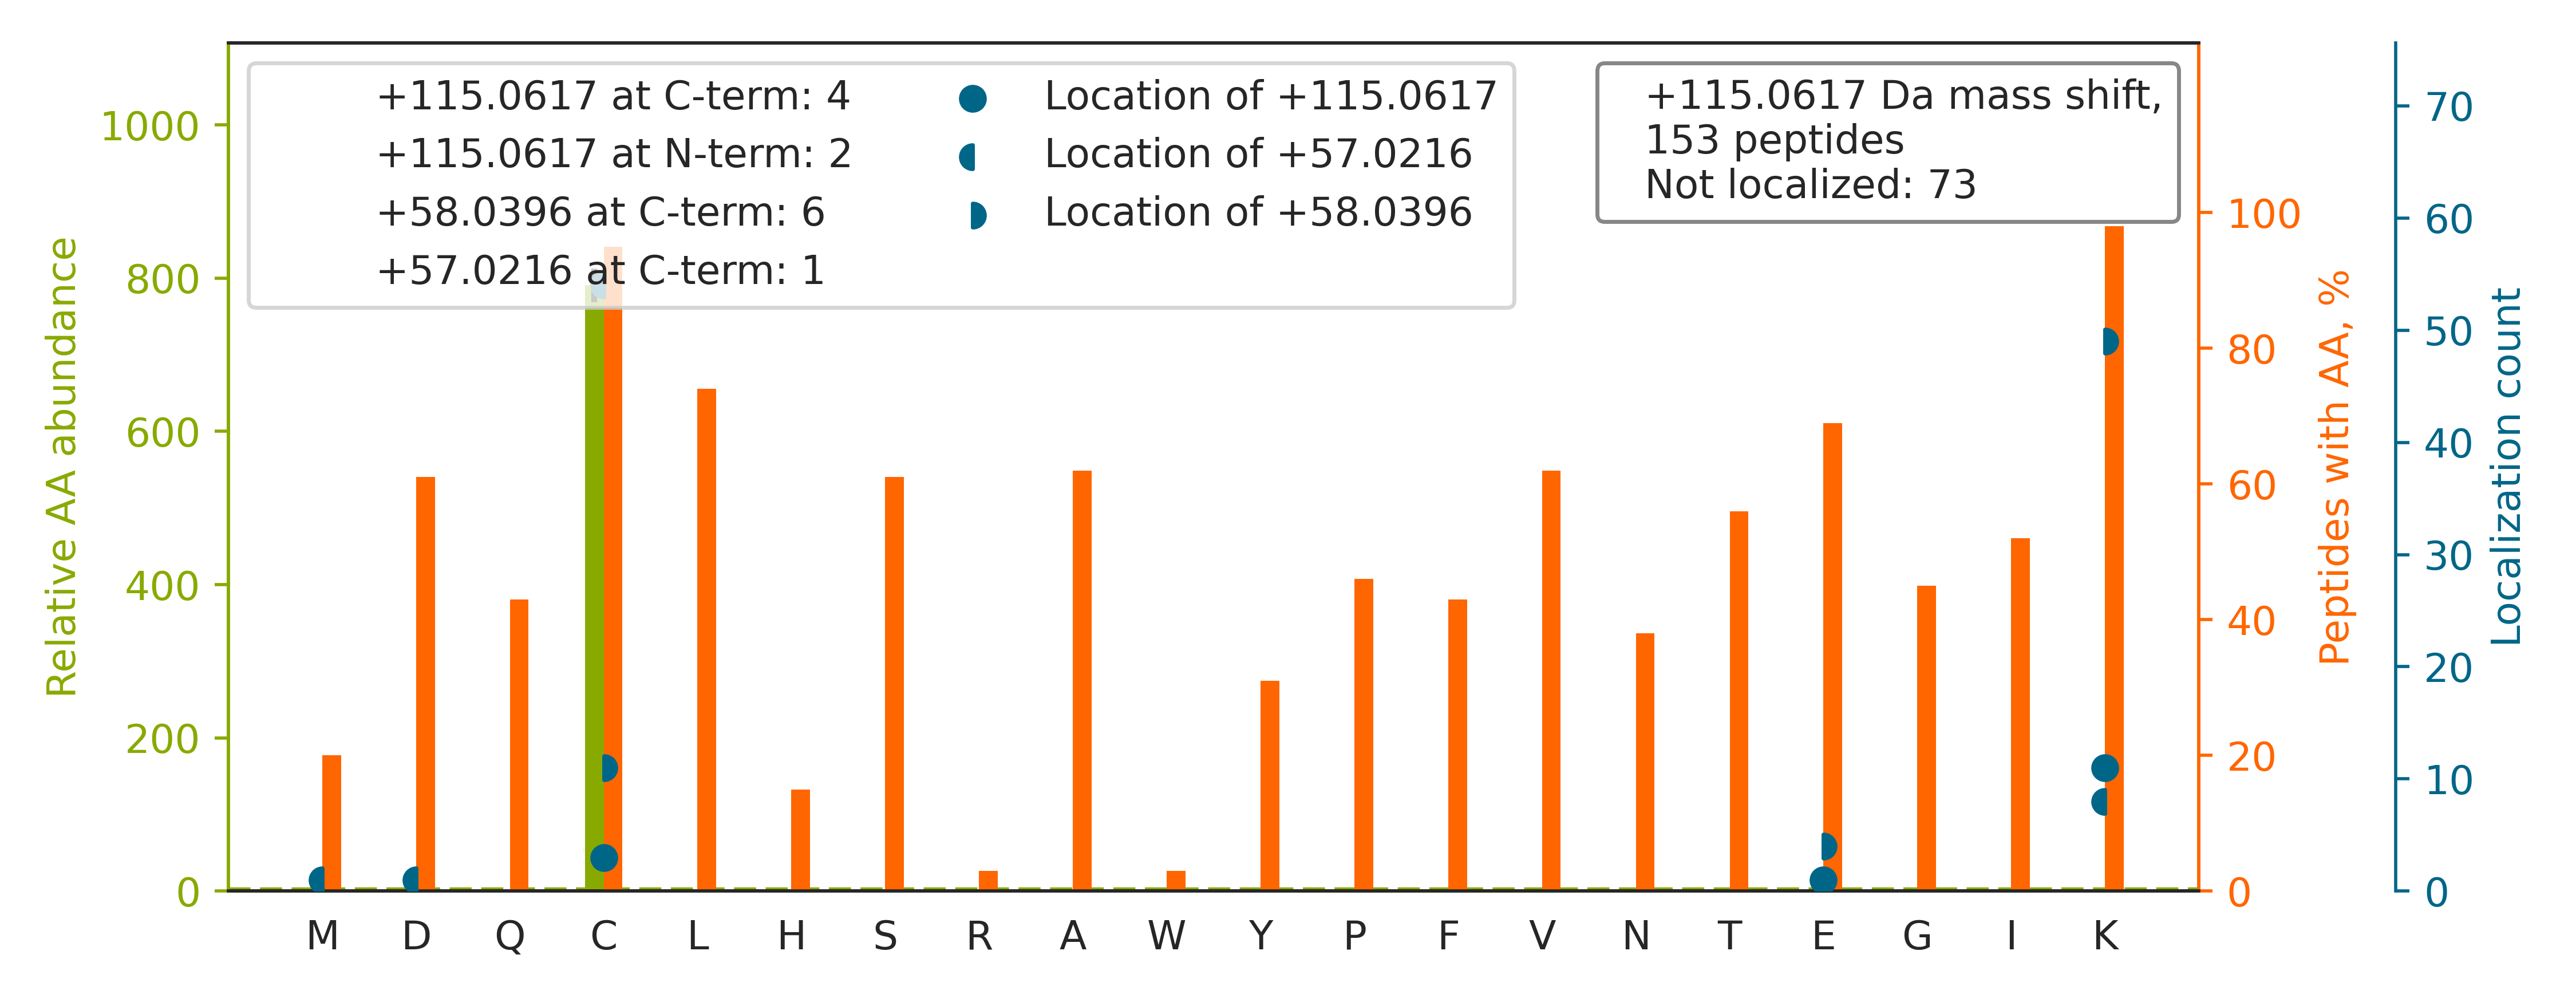

Data behind this chart, as committed beside it:
top isoform	localization score	spectrum
R.LALVTGGEIASTFDHPELVKLGSCK.L		20160929_QE1_nlc1_BTW_SA_hs_HELA_S_Exp3_…
K.TGIEQGSDAGYLCESQKFGELVMTK.E		20160929_QE1_nlc1_BTW_SA_hs_HELA_S_Exp3_…
K.DDQFLLDGQLLPDNFIAACTEKK.I		20160929_QE1_nlc1_BTW_SA_hs_HELA_S_Exp3_…
K.LEGDLTGPSVGVEVPDVELECPDAKLK.G		20160929_QE1_nlc1_BTW_SA_hs_HELA_S_Exp3_…
R.VVVLMGSTSDLGHC[+57]EK[+58]IK.K	0.9471	20160929_QE1_nlc1_BTW_SA_hs_HELA_S_Exp3_…
K.TFHETLDC[+57]C[+58]GSSTLTALTTSVLK.N	0.8794	20160929_QE1_nlc1_BTW_SA_hs_HELA_S_Exp3_…
K.LPNGVFTPDFQEFVNKCLIK.N		20160929_QE1_nlc1_BTW_SA_hs_HELA_S_Exp3_…
K.QADSVEQAVYYC[+57]K[+58]K.C	0.9176	20160929_QE1_nlc1_BTW_SA_hs_HELA_S_Exp3_…
K.TPEEAALFKCK.F		20160929_QE1_nlc1_BTW_SA_hs_HELA_S_Exp3_…
K.SLEDLQDEYDFKCK.T		20160929_QE1_nlc1_BTW_SA_hs_HELA_S_Exp3_…
K.GPFVEAEVPDVDLECPDAKLK.G		20160929_QE1_nlc1_BTW_SA_hs_HELA_S_Exp3_…
K.TVIGELPPASSGSALAANVC[+57]K[+58]K.I	0.9103	20160929_QE1_nlc1_BTW_SA_hs_HELA_S_Exp3_…
K.TPPGVSAPTEPLLC[+57]K[+58]FADGGQK.K	0.9089	20160929_QE1_nlc1_BTW_SA_hs_HELA_S_Exp3_…
R.SDQLQQAVQSQGFINYC[+57]QK[+58]K.I	0.8924	20160929_QE1_nlc1_BTW_SA_hs_HELA_S_Exp3_…
R.LAADFSVPLIIDIKCTK.L		20160929_QE1_nlc1_BTW_SA_hs_HELA_S_Exp3_…
R.EAVVNTQELLDLLVKCENK[+115].I	0.9135	20160929_QE1_nlc1_BTW_SA_hs_HELA_S_Exp3_…
K.TVRPFSMVC[+57]C[+58]PVNENAAALVVSDGR.V	0.7995	20160929_QE1_nlc1_BTW_SA_hs_HELA_S_Exp3_…
K.VDATADYIC[+57]K[+58]VK.W	0.9013	20160929_QE1_nlc1_BTW_SA_hs_HELA_S_Exp3_…
R.TSFPEDTVITYK[+115]CEESFVK.I	0.9109	20160929_QE1_nlc1_BTW_SA_hs_HELA_S_Exp3_…
R.LSVAPEMDIMDYCKK.E		20160929_QE1_nlc1_BTW_SA_hs_HELA_S_Exp3_…
K.IQASGILQLFASLLTPQSSCKAK.V		20160929_QE1_nlc1_BTW_SA_hs_HELA_S_Exp3_…
R.SLIANLAAANC[+57]YK[+58]K.E	0.03185	20160929_QE1_nlc1_BTW_SA_hs_HELA_S_Exp3_…
R.EMSGDLEEGMLAVVKCLK.N		20160929_QE1_nlc1_BTW_SA_hs_HELA_S_Exp3_…
K.FSAEFVDFTSQCLKK.N		20160929_QE1_nlc1_BTW_SA_hs_HELA_S_Exp3_…
K.TYDPSGDSTLPTCSKK.R		20160929_QE1_nlc1_BTW_SA_hs_HELA_S_Exp3_…
K.TPPGVPAPSDPLLC[+57]K[+58]FADGGPK.K	0.913	20160929_QE1_nlc1_BTW_SA_hs_HELA_S_Exp3_…
R.GAGTGGLGLAVEGPSEAK[+57]MSC[+58]MDNK.D	0.8621	20160929_QE1_nlc1_BTW_SA_hs_HELA_S_Exp3_…
K.QYQAGQTVTC[+57]FLK[+58]K.Y	0.835	20160929_QE1_nlc1_BTW_SA_hs_HELA_S_Exp3_…
K.ANYQADLANITC[+57]EIAIK[+58]QK.L	0.9013	20160929_QE1_nlc1_BTW_SA_hs_HELA_S_Exp3_…
R.TPDAVELC[+57]K[+58]K.L	0.4547	20160929_QE1_nlc1_BTW_SA_hs_HELA_S_Exp3_…
K.NESSNASEEEACEKK.D		20160929_QE1_nlc1_BTW_SA_hs_HELA_S_Exp3_…
K.DTGGDGQDSLYKICK.A		20160929_QE1_nlc1_BTW_SA_hs_HELA_S_Exp3_…
R.ISAFGYLEC[+57]SAK[+58]TK.E	0.9235	20160929_QE1_nlc1_BTW_SA_hs_HELA_S_Exp3_…
K.ALMGLYHGQVLC[+57]K[+58]K.N	0.0792	20160929_QE1_nlc1_BTW_SA_hs_HELA_S_Exp3_…
R.TIQQC[+58]C[+57]ENILLNAAWLK.R	0.01175	20160929_QE1_nlc1_BTW_SA_hs_HELA_S_Exp3_…
K.TGQYSGIYDCAKK.I		20160929_QE1_nlc1_BTW_SA_hs_HELA_S_Exp3_…
R.YFTLGLPTGSTPLGCYKK.L		20160929_QE1_nlc1_BTW_SA_hs_HELA_S_Exp3_…
K.VPTTLAEYC[+57]IK[+58]TK.V	0.9097	20160929_QE1_nlc1_BTW_SA_hs_HELA_S_Exp3_…
K.LVNANGEAVYCKFHYK.T		20160929_QE1_nlc1_BTW_SA_hs_HELA_S_Exp3_…
K.SDSNPLTEILKCPTK.V		20160929_QE1_nlc1_BTW_SA_hs_HELA_S_Exp3_…
K.FVALENISCKIK.S		20160929_QE1_nlc1_BTW_SA_hs_HELA_S_Exp3_…
K.TGYSFVNC[+57]K[+58]K.A	0.05766	20160929_QE1_nlc1_BTW_SA_hs_HELA_S_Exp3_…
K.SINNDTTYC[+57]IK[+58]K.L	0.9012	20160929_QE1_nlc1_BTW_SA_hs_HELA_S_Exp3_…
K.DSLVSSLQFC[+57]K[+58]AK.D	0.8928	20160929_QE1_nlc1_BTW_SA_hs_HELA_S_Exp3_…
K.VAASIGNAQKLPMCDK.C		20160929_QE1_nlc1_BTW_SA_hs_HELA_S_Exp3_…
K.NLSTFAVDGKDC[+115]K.V	0.9022	20160929_QE1_nlc1_BTW_SA_hs_HELA_S_Exp3_…
K.VFEHDSVELNCKMK.F		20160929_QE1_nlc1_BTW_SA_hs_HELA_S_Exp3_…
K.QITSYGETCPGLEQYAIKK.F		20160929_QE1_nlc1_BTW_SA_hs_HELA_S_Exp3_…
K.LLGHEVEDVIIKCQLPK.R		20160929_QE1_nlc1_BTW_SA_hs_HELA_S_Exp3_…
R.LLYEALVDC[+57]K[+58]K.S	0.671	20160929_QE1_nlc1_BTW_SA_hs_HELA_S_Exp3_…
K.HVSSETDESC[+57]K[+58]K.H	0.8626	20160929_QE1_nlc1_BTW_SA_hs_HELA_S_Exp3_…
K.INSITVDNC[+57]K[+58]K.L	0.9018	20160929_QE1_nlc1_BTW_SA_hs_HELA_S_Exp3_…
K.HEELMLGDPCLKDLK.K		20160929_QE1_nlc1_BTW_SA_hs_HELA_S_Exp3_…
K.LHIVQVVC[+57]K[+58]K.Y	0.89	20160929_QE1_nlc1_BTW_SA_hs_HELA_S_Exp3_…
R.IGAFGYMECSAKTK.D		20160929_QE1_nlc1_BTW_SA_hs_HELA_S_Exp3_…
K.QVAASTAQLLVAC[+57]K[+58]VK.A	0.02233	20160929_QE1_nlc1_BTW_SA_hs_HELA_S_Exp3_…
R.VLLISGFPVQVCKAK.A		20160929_QE1_nlc1_BTW_SA_hs_HELA_S_Exp3_…
K.AEAISLQMVKCK.E		20160929_QE1_nlc1_BTW_SA_hs_HELA_S_Exp3_…
K.IAAYLQSDQFC[+57]K[+58]MPINNK.M	0.8899	20160929_QE1_nlc1_BTW_SA_hs_HELA_S_Exp3_…
R.YSLDPENPTK[+115]SCK.S	0.000832	20160929_QE1_nlc1_BTW_SA_hs_HELA_S_Exp3_…
... 93 more rows
